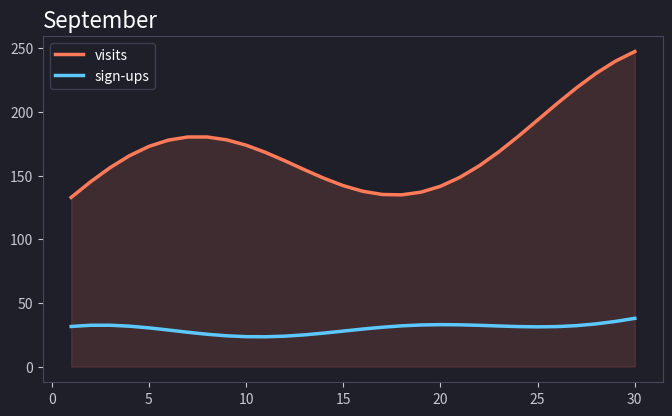

Reproduce this figure in Python. (Note: this script raises an exception after producing the figure.)
"""Draws a small chart to examples/chart.png: what pixlens shows under the
Bash call that ran it. Needs matplotlib."""

import math
from pathlib import Path

import matplotlib

matplotlib.use("Agg")
import matplotlib.pyplot as plt

days = list(range(1, 31))
visits = [120 + 40 * math.sin(d / 4) + d * 3 for d in days]
signups = [v * 0.18 + 8 * math.cos(d / 3) for d, v in zip(days, visits)]

fig, ax = plt.subplots(figsize=(8, 4.5), dpi=120)
fig.patch.set_facecolor("#1e1f29")
ax.set_facecolor("#1e1f29")
ax.plot(days, visits, color="#ff7a59", linewidth=2.5, label="visits")
ax.fill_between(days, visits, color="#ff7a59", alpha=0.15)
ax.plot(days, signups, color="#5cc8ff", linewidth=2.5, label="sign-ups")
ax.set_title("September", color="white", fontsize=16, loc="left")
ax.tick_params(colors="#c8c8d0")
for side in ax.spines.values():
    side.set_color("#44475a")
ax.legend(facecolor="#1e1f29", edgecolor="#44475a", labelcolor="white")
out = Path(__file__).with_name("chart.png")
fig.savefig(out, bbox_inches="tight")
print(f"saved {out.name}")
